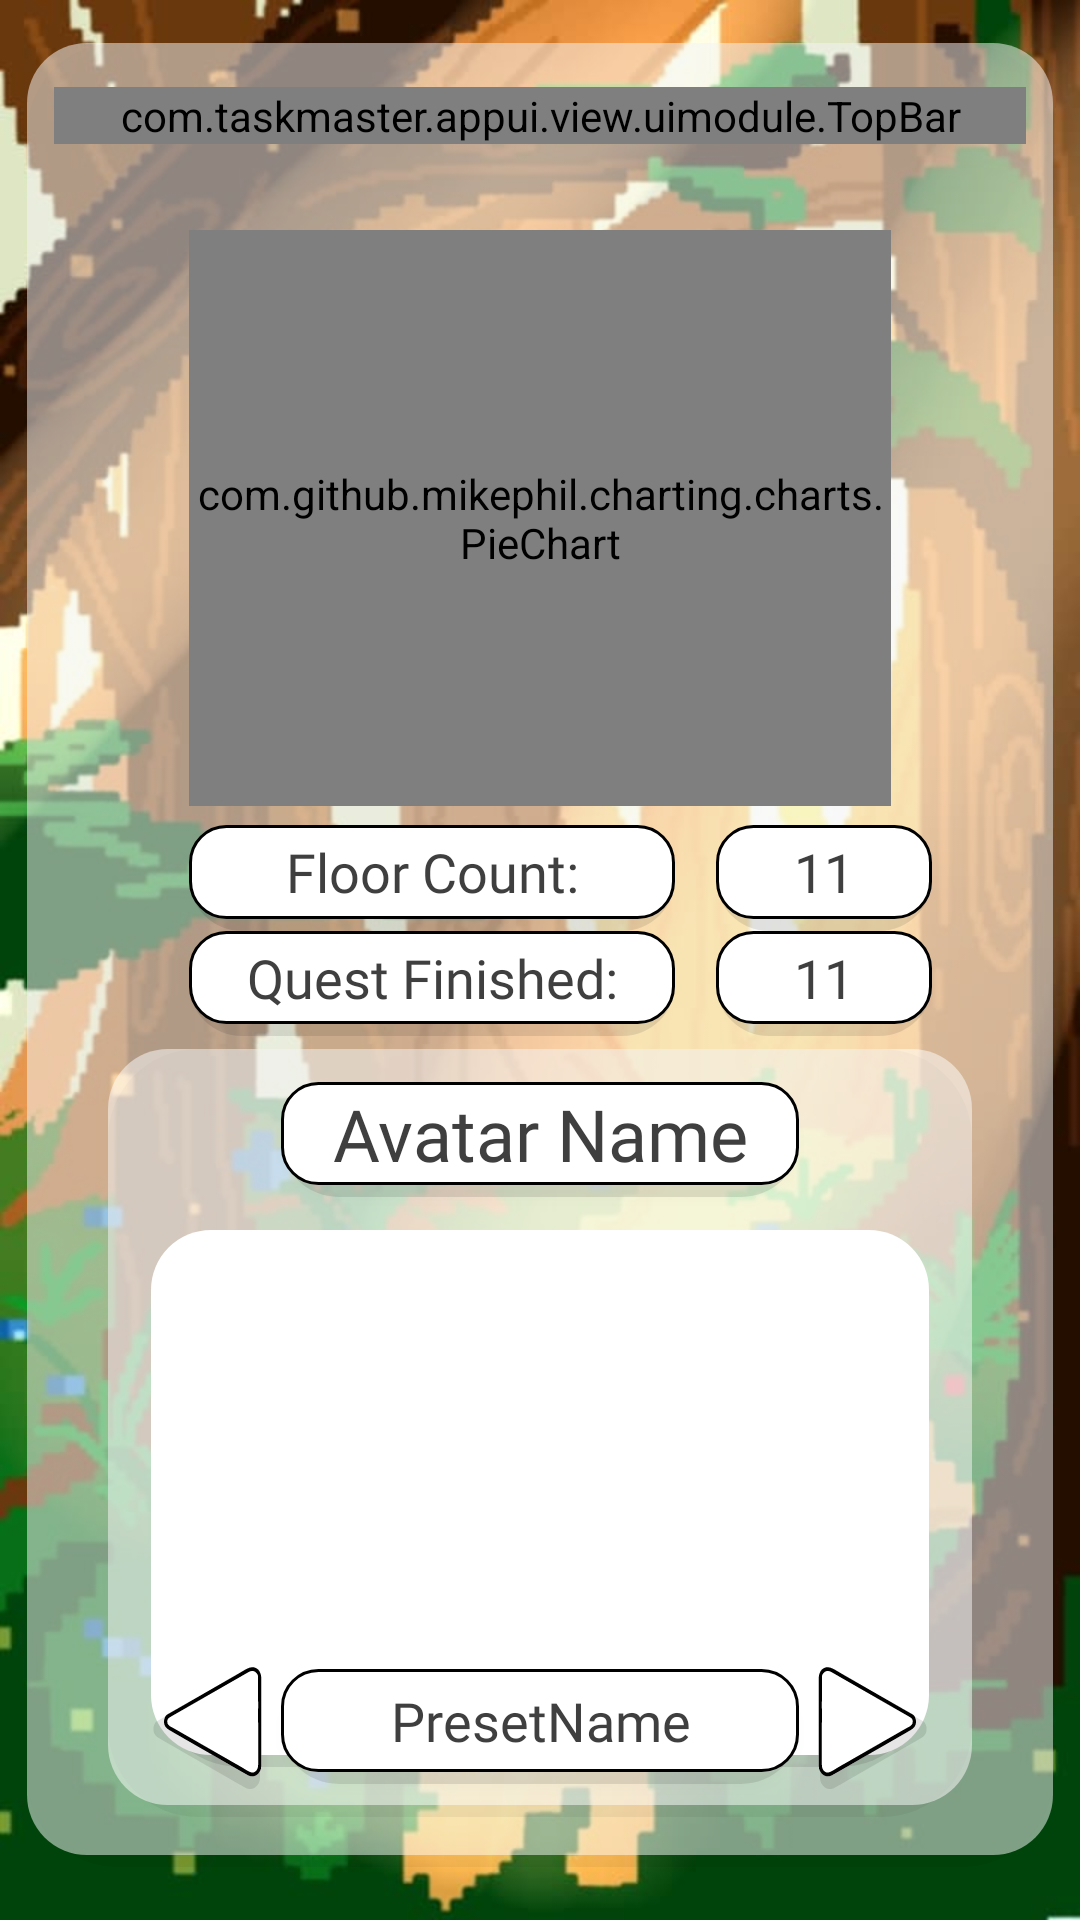

The Android layout XML behind this screen, and the referenced resources:
<!-- AndroidManifest.xml: application theme Theme.AppCompat.Light.NoActionBar -->
<!-- res/layout/progression_page.xml -->
<?xml version="1.0" encoding="utf-8"?>
<androidx.constraintlayout.widget.ConstraintLayout xmlns:android="http://schemas.android.com/apk/res/android"
    xmlns:app="http://schemas.android.com/apk/res-auto"
    xmlns:tools="http://schemas.android.com/tools"
    android:id="@+id/cvlb_container"
    android:layout_width="match_parent"
    android:layout_height="match_parent"
    tools:context=".view.child.WeeklyBoss">


    <ImageView
        android:id="@+id/baseBG"
        android:layout_width="0dp"
        android:layout_height="0dp"
        android:scaleType="centerCrop"
        app:layout_constraintBottom_toBottomOf="parent"
        app:layout_constraintEnd_toEndOf="parent"
        app:layout_constraintHorizontal_bias="0.0"
        app:layout_constraintStart_toStartOf="parent"
        app:layout_constraintTop_toTopOf="parent"
        app:layout_constraintVertical_bias="0.0"
        app:srcCompat="@drawable/backgroundforest" />

    <ImageView
        android:id="@+id/baseFrame"
        android:layout_width="0dp"
        android:layout_height="0dp"
        android:alpha="0.5"
        app:layout_constraintBottom_toBottomOf="parent"
        app:layout_constraintEnd_toEndOf="parent"
        app:layout_constraintHeight_percent="0.95"
        app:layout_constraintStart_toStartOf="parent"
        app:layout_constraintTop_toTopOf="parent"
        app:layout_constraintVertical_bias="0.444"
        app:layout_constraintWidth_percent="0.95"
        app:srcCompat="@drawable/rectangle_rounded" />

    <ImageView
        android:id="@+id/chart_background"
        android:layout_width="0dp"
        android:layout_height="0dp"
        app:layout_constraintWidth_percent="0.65"
        app:layout_constraintHeight_percent="0.3"
        app:layout_constraintStart_toStartOf="@+id/baseFrame"
        app:layout_constraintEnd_toEndOf="@+id/baseFrame"
        app:layout_constraintTop_toTopOf="@+id/baseFrame"
        app:layout_constraintBottom_toBottomOf="@+id/baseFrame"
        app:layout_constraintHorizontal_bias="0.5"
        app:layout_constraintVertical_bias="0.15"
        app:srcCompat="@drawable/rectangle_rounded" />

    <androidx.appcompat.widget.AppCompatButton
        android:id="@+id/statFloorNum"
        android:layout_width="0dp"
        android:layout_height="0dp"
        android:background="@drawable/button_shadowed"
        android:fontFamily="@font/eb_garamond_semibold"
        android:text="11"
        android:textAllCaps="false"
        android:textColor="#3F3F3F"
        android:textSize="18sp"
        android:elevation="0dp"
        android:stateListAnimator="@null"
        app:layout_constraintBottom_toBottomOf="@+id/baseFrame"
        app:layout_constraintEnd_toEndOf="@+id/baseFrame"
        app:layout_constraintHeight_percent="0.055"
        app:layout_constraintHorizontal_bias="0.85"
        app:layout_constraintStart_toStartOf="@+id/baseFrame"
        app:layout_constraintTop_toBottomOf="@id/chart_background"
        app:layout_constraintVertical_bias="0.02"
        app:layout_constraintWidth_percent="0.2" />

    <androidx.appcompat.widget.AppCompatButton
        android:id="@+id/statFloor"
        android:layout_width="0dp"
        android:layout_height="0dp"
        android:background="@drawable/button_shadowed"
        android:fontFamily="@font/eb_garamond_semibold"
        android:text="Floor Count:"
        android:textAllCaps="false"
        android:textColor="#3F3F3F"
        android:textSize="18sp"
        android:elevation="0dp"
        android:stateListAnimator="@null"
        app:layout_constraintBottom_toBottomOf="@+id/baseFrame"
        app:layout_constraintEnd_toEndOf="@+id/baseFrame"
        app:layout_constraintHeight_percent="0.055"
        app:layout_constraintHorizontal_bias="0.3"
        app:layout_constraintStart_toStartOf="@+id/baseFrame"
        app:layout_constraintTop_toBottomOf="@id/chart_background"
        app:layout_constraintVertical_bias="0.02"
        app:layout_constraintWidth_percent="0.45" />

    <androidx.appcompat.widget.AppCompatButton
        android:id="@+id/statQuestDone"
        android:layout_width="0dp"
        android:layout_height="0dp"
        android:background="@drawable/button_shadowed"
        android:fontFamily="@font/eb_garamond_semibold"
        android:text="Quest Finished:"
        android:textAllCaps="false"
        android:textColor="#3F3F3F"
        android:textSize="18sp"
        android:elevation="0dp"
        android:stateListAnimator="@null"
        app:layout_constraintBottom_toBottomOf="@+id/baseFrame"
        app:layout_constraintEnd_toEndOf="@+id/baseFrame"
        app:layout_constraintHeight_percent="0.055"
        app:layout_constraintHorizontal_bias="0.3"
        app:layout_constraintStart_toStartOf="@+id/baseFrame"
        app:layout_constraintTop_toBottomOf="@id/statFloor"
        app:layout_constraintVertical_bias="0"
        app:layout_constraintWidth_percent="0.45" />

    <androidx.appcompat.widget.AppCompatButton
        android:id="@+id/statQuestDoneNum"
        android:layout_width="0dp"
        android:layout_height="0dp"
        android:background="@drawable/button_shadowed"
        android:fontFamily="@font/eb_garamond_semibold"
        android:text="11"
        android:textAllCaps="false"
        android:textColor="#3F3F3F"
        android:textSize="18sp"
        android:elevation="0dp"
        android:stateListAnimator="@null"
        app:layout_constraintBottom_toBottomOf="@+id/baseFrame"
        app:layout_constraintEnd_toEndOf="@+id/baseFrame"
        app:layout_constraintHeight_percent="0.055"
        app:layout_constraintHorizontal_bias="0.85"
        app:layout_constraintStart_toStartOf="@+id/baseFrame"
        app:layout_constraintTop_toBottomOf="@id/statFloorNum"
        app:layout_constraintVertical_bias="0"
        app:layout_constraintWidth_percent="0.2" />


    <com.github.mikephil.charting.charts.PieChart
        android:id="@+id/chart"
        android:layout_width="0dp"
        android:layout_height="0dp"
        app:layout_constraintBottom_toBottomOf="@+id/chart_background"
        app:layout_constraintEnd_toEndOf="@+id/chart_background"
        app:layout_constraintStart_toStartOf="@+id/chart_background"
        app:layout_constraintTop_toTopOf="@+id/chart_background" />

    <androidx.constraintlayout.widget.ConstraintLayout
        android:layout_height="0dp"
        android:layout_width="0dp"
        app:layout_constraintWidth_percent="0.80"
        app:layout_constraintHeight_percent="0.4"
        app:layout_constraintVertical_bias="0.2"
        app:layout_constraintStart_toStartOf="@+id/baseFrame"
        app:layout_constraintEnd_toEndOf="@+id/baseFrame"
        app:layout_constraintTop_toBottomOf="@id/statQuestDone"
        app:layout_constraintBottom_toBottomOf="@+id/baseFrame">

        <ImageView
            android:id="@+id/baseAvatarFrame"
            android:layout_width="0dp"
            android:layout_height="0dp"
            android:alpha="0.5"
            app:layout_constraintStart_toStartOf="parent"
            app:layout_constraintEnd_toEndOf="parent"
            app:layout_constraintTop_toTopOf="parent"
            app:layout_constraintBottom_toBottomOf="parent"
            app:srcCompat="@drawable/rectangle_rounded" />

        <androidx.appcompat.widget.AppCompatButton
            android:id="@+id/childAvatarName"
            android:layout_width="0dp"
            android:layout_height="0dp"
            android:background="@drawable/button_shadowed"
            app:layout_constraintWidth_percent="0.60"
            app:layout_constraintHeight_percent="0.15"
            android:fontFamily="@font/eb_garamond_semibold"
            android:text="Avatar Name"
            android:textAllCaps="false"
            android:textColor="#3F3F3F"
            android:textSize="24sp"
            app:layout_constraintVertical_bias="0.05"
            app:layout_constraintStart_toStartOf="parent"
            app:layout_constraintEnd_toEndOf="parent"
            app:layout_constraintTop_toTopOf="parent"
            app:layout_constraintBottom_toBottomOf="parent" />
        <ImageView
            android:id="@+id/childAvatarImage"
            android:layout_width="0dp"
            android:layout_height="0dp"
            app:layout_constraintWidth_percent="0.9"
            app:layout_constraintHeight_percent="0.7"
            app:layout_constraintVertical_bias="0.4"
            app:layout_constraintBottom_toBottomOf="parent"
            app:layout_constraintEnd_toEndOf="parent"
            app:layout_constraintStart_toStartOf="parent"
            app:layout_constraintTop_toBottomOf="@+id/childAvatarName"
            app:srcCompat="@drawable/rectangle_rounded" />

        <androidx.appcompat.widget.AppCompatButton
            android:id="@+id/childArmorName"
            android:layout_width="0dp"
            android:layout_height="0dp"
            android:background="@drawable/button_shadowed"
            android:fontFamily="@font/eb_garamond_semibold"
            android:text="PresetName"
            android:textAllCaps="false"
            android:textColor="#3F3F3F"
            android:textSize="18sp"
            app:layout_constraintWidth_percent="0.6"
            app:layout_constraintHeight_percent="0.15"
            app:layout_constraintVertical_bias="0.95"
            app:layout_constraintStart_toStartOf="parent"
            app:layout_constraintEnd_toEndOf="parent"
            app:layout_constraintTop_toTopOf="parent"
            app:layout_constraintBottom_toBottomOf="parent" />

        <androidx.appcompat.widget.AppCompatButton
            android:id="@+id/nextButton"
            android:layout_width="0dp"
            android:layout_height="0dp"
            app:layout_constraintWidth_percent="0.15"
            app:layout_constraintHeight_percent="0.2"
            app:layout_constraintVertical_bias="0.97"
            app:layout_constraintHorizontal_bias="0.95"
            android:background="@drawable/triangle_button_shadowed_states"
            android:fontFamily="@font/eb_garamond_semibold"
            app:layout_constraintStart_toStartOf="parent"
            app:layout_constraintEnd_toEndOf="parent"
            app:layout_constraintTop_toTopOf="parent"
            app:layout_constraintBottom_toBottomOf="parent" />

        <androidx.appcompat.widget.AppCompatButton
            android:id="@+id/prevButton"
            android:scaleX="-1"
            android:layout_width="0dp"
            android:layout_height="0dp"
            app:layout_constraintWidth_percent="0.15"
            app:layout_constraintHeight_percent="0.2"
            app:layout_constraintVertical_bias="0.97"
            app:layout_constraintHorizontal_bias="0.05"
            android:background="@drawable/triangle_button_shadowed_states"
            android:fontFamily="@font/eb_garamond_semibold"
            app:layout_constraintStart_toStartOf="parent"
            app:layout_constraintEnd_toEndOf="parent"
            app:layout_constraintTop_toTopOf="parent"
            app:layout_constraintBottom_toBottomOf="parent"/>

    </androidx.constraintlayout.widget.ConstraintLayout>

    <com.taskmaster.appui.view.uimodule.TopBar
        android:id="@+id/glb_topbar"
        android:layout_width="0dp"
        app:layout_constraintWidth_percent="0.9"
        app:layout_constraintVertical_bias="0.025"
        android:layout_height="wrap_content"
        app:layout_constraintEnd_toEndOf="@+id/baseFrame"
        app:layout_constraintStart_toStartOf="@+id/baseFrame"
        app:layout_constraintTop_toTopOf="@+id/baseFrame"
        app:layout_constraintBottom_toBottomOf="@+id/baseFrame"/>

</androidx.constraintlayout.widget.ConstraintLayout>
<!-- resources referenced by this layout -->
<resources>
  <!-- drawable backgroundforest: png bitmap (drawable, 68760 bytes) -->
  <!-- drawable button_shadowed (drawable) -->
  <?xml version="1.0" encoding="utf-8"?>
  <layer-list xmlns:android="http://schemas.android.com/apk/res/android">
      <item android:drawable="@drawable/button_shadow" /> 
      <item android:drawable="@drawable/button_background" /> 
  </layer-list>
  <!-- drawable rectangle_rounded (drawable) -->
  <?xml version="1.0" encoding="utf-8"?>
  <layer-list xmlns:android="http://schemas.android.com/apk/res/android">
      <item>
          <shape>
              <padding
                  android:bottom="4dp" />
              <corners android:radius="30dp" />
              <solid android:color="#1A000000" />
          </shape>
      </item>
      <item>
          <shape>
              <corners android:radius="20dp" />
              <solid android:color="@color/white" />
          </shape>
      </item>
  </layer-list>
  <!-- drawable triangle_button_shadowed_states (drawable) -->
  <?xml version="1.0" encoding="utf-8"?>
  <selector xmlns:android="http://schemas.android.com/apk/res/android">
      
      <item android:state_pressed="true">
          <layer-list>
              <item android:drawable="@drawable/triangle_button_shadowed_pressed" />
          </layer-list>
      </item>
      
      <item>
          <layer-list>
              <item android:drawable="@drawable/triangle_button_shadowed" />
          </layer-list>
      </item>
  </selector>
  <!-- drawable button_shadow (drawable) -->
  <?xml version="1.0" encoding="utf-8"?>
  <layer-list xmlns:android="http://schemas.android.com/apk/res/android">
      <item>
          <shape>
              <padding
                  android:bottom="4dp" />
              <corners android:radius="20dp" /> 
              <solid android:color="#1A000000" /> 
          </shape>
      </item>
  </layer-list>
  <!-- drawable button_background (drawable) -->
  <?xml version="1.0" encoding="utf-8"?>
  <shape xmlns:android="http://schemas.android.com/apk/res/android"
      android:shape="rectangle">
      <corners android:radius="12dp" /> 
      <stroke
          android:width="1dp"
          android:color="@color/black" /> 
      <solid android:color="@color/white" /> 
  </shape>
  <color name="white">#FFFFFFFF</color>
  <!-- drawable triangle_button_shadowed_pressed (drawable) -->
  <?xml version="1.0" encoding="utf-8"?>
  <layer-list xmlns:android="http://schemas.android.com/apk/res/android">
      <item
          android:drawable="@drawable/triangle_button_shadow" /> 
      <item android:drawable="@drawable/triangle_button_background_pressed" /> 
  </layer-list>
  <!-- drawable triangle_button_shadowed (drawable) -->
  <?xml version="1.0" encoding="utf-8"?>
  <layer-list xmlns:android="http://schemas.android.com/apk/res/android">
      <item
          android:drawable="@drawable/triangle_button_shadow" /> 
      <item android:drawable="@drawable/triangle_button_background" /> 
  </layer-list>
  <color name="black">#FF000000</color>
  <!-- drawable triangle_button_shadow: vector/xml drawable (drawable, 2412 chars, omitted) -->
  <!-- drawable triangle_button_background_pressed: vector/xml drawable (drawable, 6902 chars, omitted) -->
  <!-- drawable triangle_button_background: vector/xml drawable (drawable, 6907 chars, omitted) -->
</resources>
